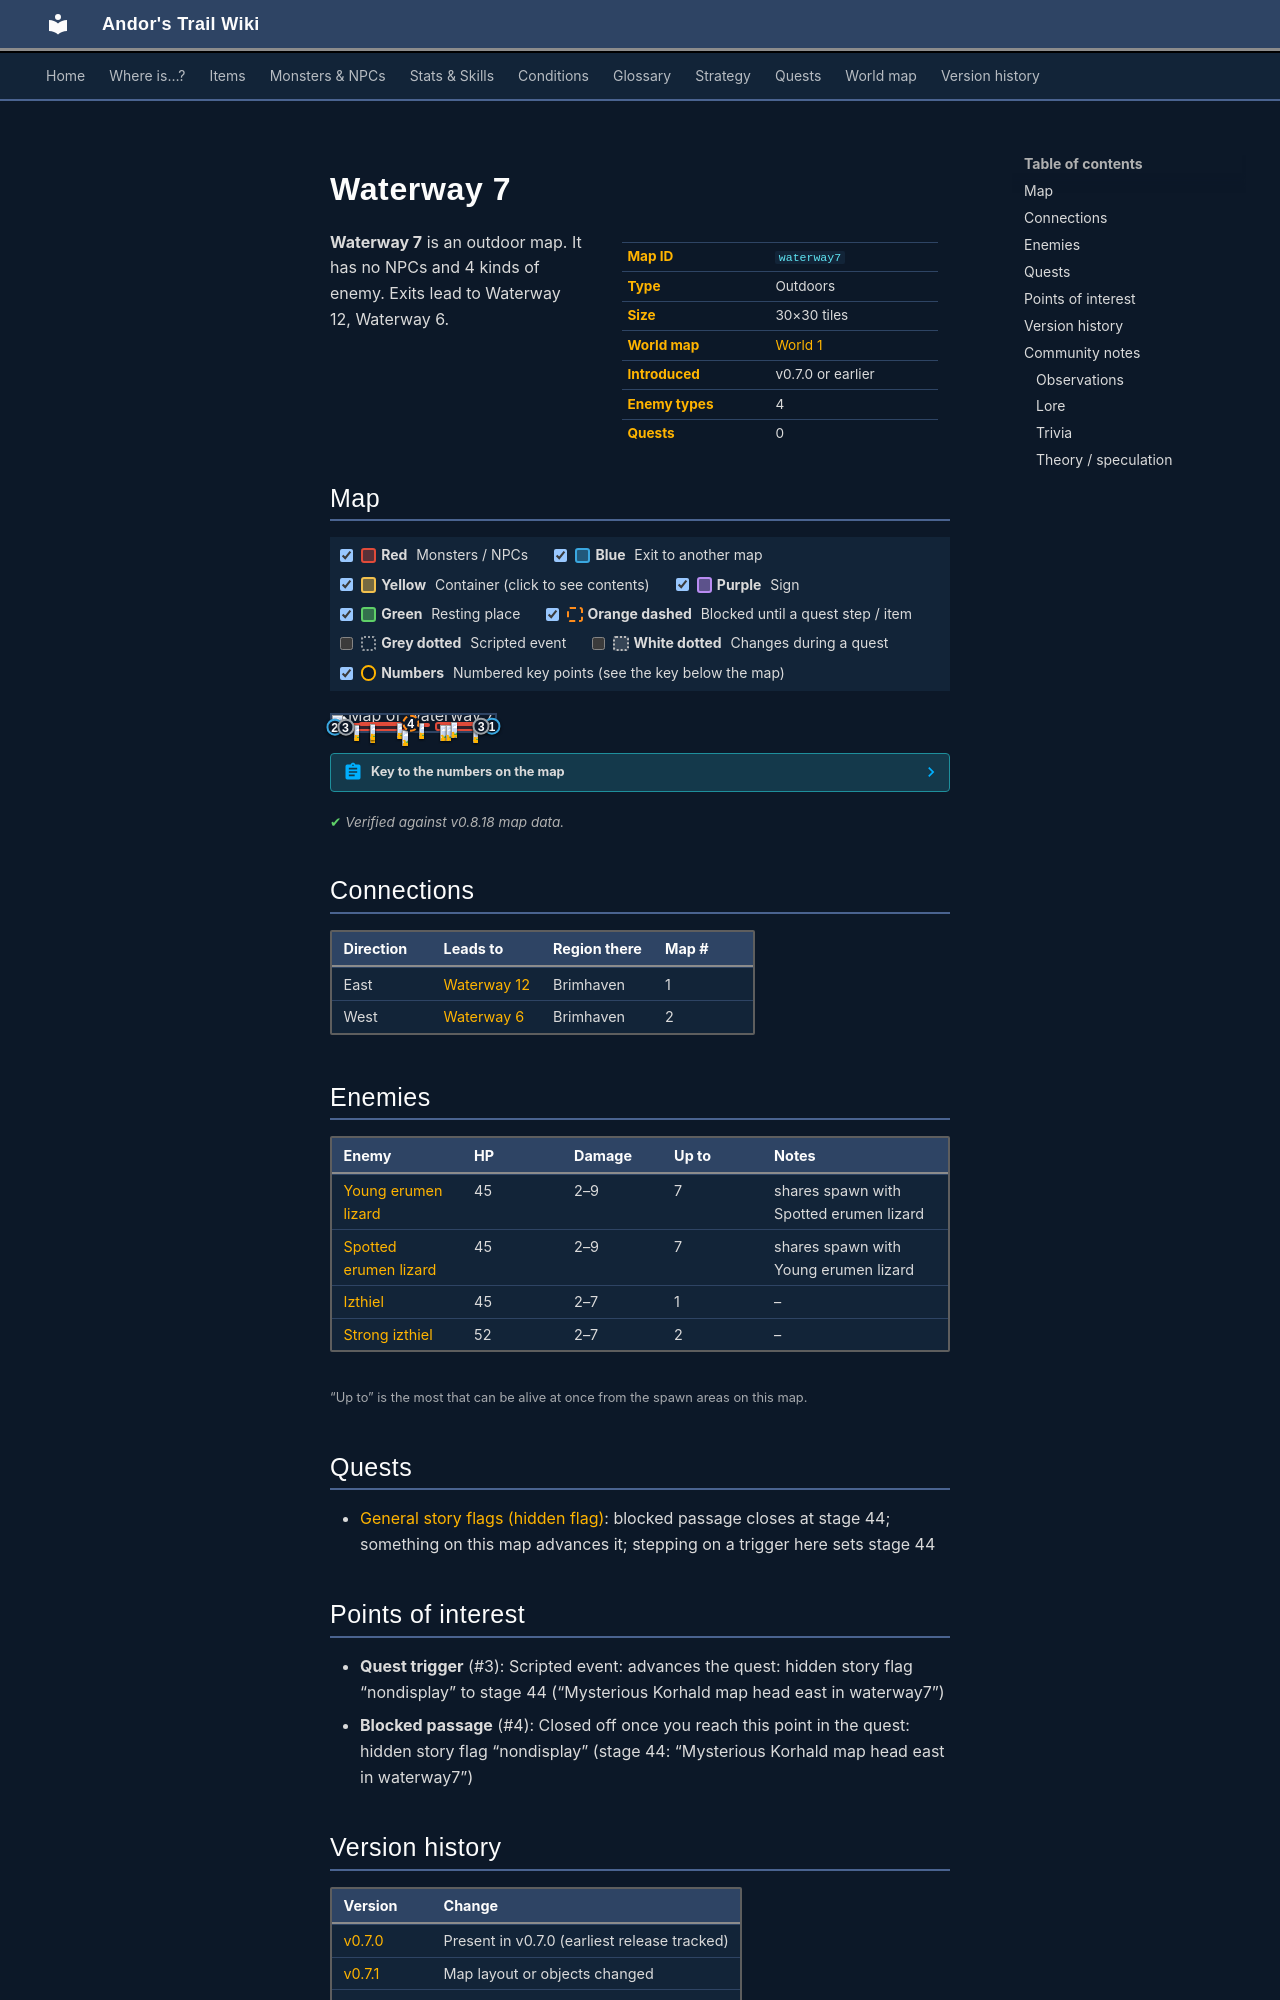

repository: asdfghjkl628/Andor-s-Trail-Wikiiii · page: maps/waterway7/index.html · generator: mkdocs

---
description: "Waterway 7 is an outdoor location in Andor's Trail. Enemies: Young erumen lizard, Spotted erumen lizard, Izthiel, Strong izthiel. Exits to Waterway 12, Waterway 6."
---

# Waterway 7

<div class="infobox" markdown>

| | |
|---|---|
| **Map ID** | `waterway7` |
| **Type** | Outdoors |
| **Size** | 30×30 tiles |
| **World map** | [World 1](index.md) |
| **Introduced** | v0.7.0 or earlier |
| **Enemy types** | 4 |
| **Quests** | 0 |

</div>

**Waterway 7** is an outdoor map. It has no NPCs and 4 kinds of enemy. Exits lead to Waterway 12, Waterway 6.

## Map

<div class="map-legend" markdown="0"><label class="lg"><input type="checkbox" data-t="spawn" checked><span class="sw sw-spawn"></span><b>Red</b>&nbsp;Monsters / NPCs</label><label class="lg"><input type="checkbox" data-t="mapchange" checked><span class="sw sw-mapchange"></span><b>Blue</b>&nbsp;Exit to another map</label><label class="lg"><input type="checkbox" data-t="container" checked><span class="sw sw-container"></span><b>Yellow</b>&nbsp;Container (click to see contents)</label><label class="lg"><input type="checkbox" data-t="sign" checked><span class="sw sw-sign"></span><b>Purple</b>&nbsp;Sign</label><label class="lg"><input type="checkbox" data-t="rest" checked><span class="sw sw-rest"></span><b>Green</b>&nbsp;Resting place</label><label class="lg"><input type="checkbox" data-t="key" checked><span class="sw sw-key"></span><b>Orange dashed</b>&nbsp;Blocked until a quest step / item</label><label class="lg"><input type="checkbox" data-t="script"><span class="sw sw-script"></span><b>Grey dotted</b>&nbsp;Scripted event</label><label class="lg"><input type="checkbox" data-t="replace"><span class="sw sw-replace"></span><b>White dotted</b>&nbsp;Changes during a quest</label><label class="lg"><input type="checkbox" data-t="pin" checked><span class="sw sw-pin"></span><b>Numbers</b>&nbsp;Numbered key points (see the key below the map)</label></div>

<div class="map-wrap hide-script hide-replace" markdown="0"><img src="../../assets/maps/waterway7.webp" alt="Map of Waterway 7" width="960" height="960" loading="lazy"><a id="place-west" class="mo mo-mapchange" href="../waterway6/#place-east" title="Exit to Waterway 6" style="left:0.000%;top:56.667%;width:3.333%;height:40.000%"></a><a id="place-east" class="mo mo-mapchange" href="../waterway12/#place-west" title="Exit to Waterway 12" style="left:96.667%;top:43.333%;width:3.333%;height:50.000%"></a><a class="mo mo-script" href="../../quests/nondisplay/#stage-44" title="Scripted event: advances the quest: hidden story flag “nondisplay” to stage 44 (“Mysterious Korhald map head east in waterway7”)" style="left:6.667%;top:56.667%;width:3.333%;height:40.000%"></a><a class="mo mo-script" href="../../quests/nondisplay/#stage-44" title="Scripted event: advances the quest: hidden story flag “nondisplay” to stage 44 (“Mysterious Korhald map head east in waterway7”)" style="left:90.000%;top:43.333%;width:3.333%;height:53.333%"></a><span class="mo mo-spawn" title="Spawns: Spotted erumen lizard, Young erumen lizard" style="left:6.667%;top:50.000%;width:40.000%;height:46.667%"></span><span class="mo mo-spawn" title="Spawns: Spotted erumen lizard, Young erumen lizard" style="left:63.333%;top:43.333%;width:30.000%;height:53.333%"></span><span class="mo mo-spawn" title="Spawns: Strong izthiel" style="left:50.000%;top:50.000%;width:10.000%;height:3.333%"></span><span class="mo mo-spawn" title="Spawns: Strong izthiel" style="left:16.667%;top:43.333%;width:26.667%;height:16.667%"></span><span class="mo mo-spawn" title="Spawns: Izthiel" style="left:66.667%;top:40.000%;width:26.667%;height:16.667%"></span><a class="mo mo-key" href="../../quests/nondisplay/#stage-44" title="Closed off once you reach this point in the quest: hidden story flag “nondisplay” (stage 44: “Mysterious Korhald map head east in waterway7”)" style="left:46.667%;top:50.000%;width:3.333%;height:3.333%"></a><a class="mob" href="../../monsters/erumen_2/" title="Spotted erumen lizard" style="left:40.000%;top:50.000%;width:3.333%;height:3.333%"><img src="../../assets/icons/monsters/monsters_rltiles2_114.png" alt="Spotted erumen lizard"></a><a class="mob" href="../../monsters/erumen_2/" title="Spotted erumen lizard" style="left:13.333%;top:60.000%;width:3.333%;height:3.333%"><img src="../../assets/icons/monsters/monsters_rltiles2_114.png" alt="Spotted erumen lizard"></a><a class="mob" href="../../monsters/erumen_1/" title="Young erumen lizard" style="left:43.333%;top:90.000%;width:3.333%;height:3.333%"><img src="../../assets/icons/monsters/monsters_rltiles2_114.png" alt="Young erumen lizard"></a><a class="mob" href="../../monsters/erumen_2/" title="Spotted erumen lizard" style="left:23.333%;top:73.333%;width:3.333%;height:3.333%"><img src="../../assets/icons/monsters/monsters_rltiles2_114.png" alt="Spotted erumen lizard"></a><a class="mob" href="../../monsters/erumen_1/" title="Young erumen lizard" style="left:66.667%;top:63.333%;width:3.333%;height:3.333%"><img src="../../assets/icons/monsters/monsters_rltiles2_114.png" alt="Young erumen lizard"></a><a class="mob" href="../../monsters/erumen_1/" title="Young erumen lizard" style="left:70.000%;top:60.000%;width:3.333%;height:3.333%"><img src="../../assets/icons/monsters/monsters_rltiles2_114.png" alt="Young erumen lizard"></a><a class="mob" href="../../monsters/erumen_2/" title="Spotted erumen lizard" style="left:86.667%;top:76.667%;width:3.333%;height:3.333%"><img src="../../assets/icons/monsters/monsters_rltiles2_114.png" alt="Spotted erumen lizard"></a><a class="mob" href="../../monsters/izthiel_3/" title="Strong izthiel" style="left:53.333%;top:50.000%;width:3.333%;height:3.333%"><img src="../../assets/icons/monsters/monsters_rltiles2_48.png" alt="Strong izthiel"></a><a class="mob" href="../../monsters/izthiel_3/" title="Strong izthiel" style="left:23.333%;top:56.667%;width:3.333%;height:3.333%"><img src="../../assets/icons/monsters/monsters_rltiles2_48.png" alt="Strong izthiel"></a><a class="mob" href="../../monsters/izthiel_2/" title="Izthiel" style="left:73.333%;top:43.333%;width:3.333%;height:3.333%"><img src="../../assets/icons/monsters/monsters_rltiles2_49.png" alt="Izthiel"></a><a class="pin pin-exit" href="#key-1" style="left:98.333%;top:68.333%" title="Exit (east): to [Waterway 12](waterway12.md)">1</a><a class="pin pin-exit" href="#key-2" style="left:1.667%;top:76.667%" title="Exit (west): to [Waterway 6](waterway6.md)">2</a><a class="pin pin-script" href="#key-3" style="left:8.333%;top:76.667%" title="Quest trigger: Scripted event: advances the quest: hidden story flag “nondisplay” to stage 44 (“Mysterious Korhald map head east in waterway7”)">3</a><a class="pin pin-script" href="#key-3" style="left:91.667%;top:70.000%" title="Quest trigger: Scripted event: advances the quest: hidden story flag “nondisplay” to stage 44 (“Mysterious Korhald map head east in waterway7”)">3</a><a class="pin pin-key" href="#key-4" style="left:48.333%;top:51.667%" title="Blocked passage: Closed off once you reach this point in the quest: hidden story flag “nondisplay” (stage 44: “Mysterious Korhald map head east in waterway7”)">4</a></div>

??? abstract "Key to the numbers on the map"

    | # | What | Details |
    |---|---|---|
    | <span id="key-1"></span>1 | Exit (east) | to [Waterway 12](waterway12.md) |
    | <span id="key-2"></span>2 | Exit (west) | to [Waterway 6](waterway6.md) |
    | <span id="key-3"></span>3 | Quest trigger | Scripted event: advances the quest: hidden story flag “nondisplay” to stage 44 (“Mysterious Korhald map head east in waterway7”) |
    | <span id="key-4"></span>4 | Blocked passage | Closed off once you reach this point in the quest: hidden story flag “nondisplay” (stage 44: “Mysterious Korhald map head east in waterway7”) |


<p class="verified">Verified against v0.8.18 map data.</p>

## Connections

| Direction | Leads to | Region there | Map # |
|---|---|---|---|
| East | [Waterway 12](waterway12.md) | Brimhaven | 1 |
| West | [Waterway 6](waterway6.md) | Brimhaven | 2 |

## Enemies

| Enemy | HP | Damage | Up to | Notes |
|---|---|---|---|---|
| [Young erumen lizard](../monsters/erumen_1.md) | 45 | 2–9 | 7 | shares spawn with Spotted erumen lizard |
| [Spotted erumen lizard](../monsters/erumen_2.md) | 45 | 2–9 | 7 | shares spawn with Young erumen lizard |
| [Izthiel](../monsters/izthiel_2.md) | 45 | 2–7 | 1 | – |
| [Strong izthiel](../monsters/izthiel_3.md) | 52 | 2–7 | 2 | – |

<small>“Up to” is the most that can be alive at once from the spawn areas on this map.</small>

## Quests

- [General story flags (hidden flag)](../quests/nondisplay.md): blocked passage closes at stage 44; something on this map advances it; stepping on a trigger here sets stage 44
